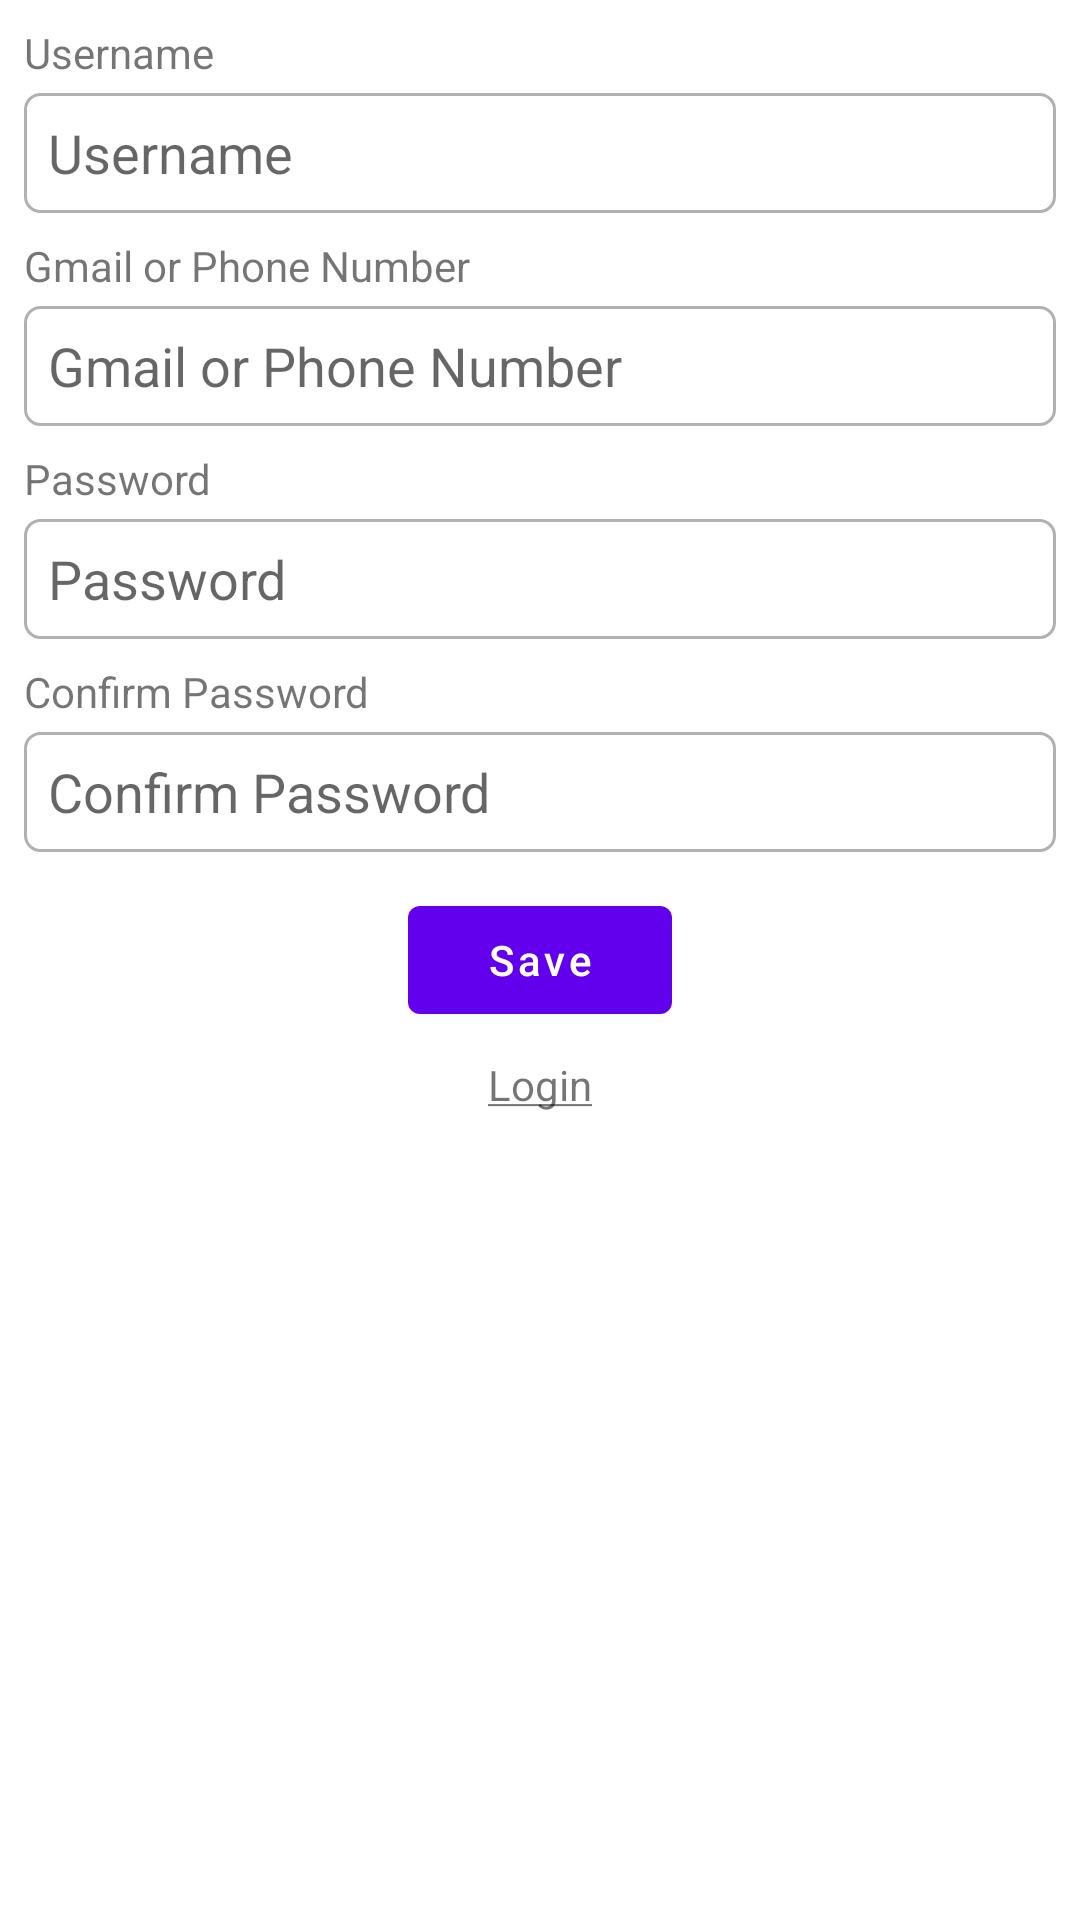

Write the Android layout XML for this screen, with the resource values it uses.
<!-- AndroidManifest.xml: application theme Theme.Caregiver -->
<!-- res/layout/activity_register.xml -->
<?xml version="1.0" encoding="utf-8"?>
<androidx.constraintlayout.widget.ConstraintLayout xmlns:android="http://schemas.android.com/apk/res/android"
    xmlns:app="http://schemas.android.com/apk/res-auto"
    xmlns:tools="http://schemas.android.com/tools"
    android:layout_width="match_parent"
    android:layout_height="match_parent"
    tools:context=".ui.RegisterActivity">

    <com.google.android.material.textview.MaterialTextView
        android:id="@+id/lbl_name"
        android:layout_width="wrap_content"
        android:layout_height="wrap_content"
        android:layout_marginStart="8dp"
        android:layout_marginTop="8dp"
        android:text="@string/username"
        app:layout_constraintStart_toStartOf="parent"
        app:layout_constraintTop_toTopOf="parent" />

    <androidx.appcompat.widget.AppCompatEditText
        android:id="@+id/edt_username"
        android:layout_width="match_parent"
        android:layout_height="40dp"
        android:layout_marginStart="8dp"
        android:layout_marginTop="4dp"
        android:layout_marginEnd="8dp"
        android:background="@drawable/bg_rectangle"
        android:hint="@string/username"
        android:inputType="textPersonName"
        android:paddingStart="8dp"
        android:paddingEnd="8dp"
        app:layout_constraintEnd_toEndOf="parent"
        app:layout_constraintStart_toStartOf="parent"
        app:layout_constraintTop_toBottomOf="@+id/lbl_name" />

    <com.google.android.material.textview.MaterialTextView
        android:id="@+id/lbl_contact"
        android:layout_width="wrap_content"
        android:layout_height="wrap_content"
        android:layout_marginStart="8dp"
        android:layout_marginTop="8dp"
        android:text="@string/contact"
        app:layout_constraintStart_toStartOf="parent"
        app:layout_constraintTop_toBottomOf="@+id/edt_username" />

    <androidx.appcompat.widget.AppCompatEditText
        android:id="@+id/edt_contact"
        android:layout_width="match_parent"
        android:layout_height="40dp"
        android:layout_marginStart="8dp"
        android:layout_marginTop="4dp"
        android:layout_marginEnd="8dp"
        android:background="@drawable/bg_rectangle"
        android:hint="@string/contact"
        android:inputType="textPersonName"
        android:paddingStart="8dp"
        android:paddingEnd="8dp"
        app:layout_constraintEnd_toEndOf="parent"
        app:layout_constraintStart_toStartOf="parent"
        app:layout_constraintTop_toBottomOf="@+id/lbl_contact" />

    <com.google.android.material.textview.MaterialTextView
        android:id="@+id/lbl_password"
        android:layout_width="wrap_content"
        android:layout_height="wrap_content"
        android:layout_marginStart="8dp"
        android:layout_marginTop="8dp"
        android:text="@string/password"
        app:layout_constraintStart_toStartOf="parent"
        app:layout_constraintTop_toBottomOf="@+id/edt_contact" />

    <androidx.appcompat.widget.AppCompatEditText
        android:id="@+id/edt_password"
        android:layout_width="match_parent"
        android:layout_height="40dp"
        android:layout_marginStart="8dp"
        android:layout_marginTop="4dp"
        android:layout_marginEnd="8dp"
        android:background="@drawable/bg_rectangle"
        android:hint="@string/password"
        android:inputType="textPassword"
        android:paddingStart="8dp"
        android:paddingEnd="8dp"
        app:layout_constraintEnd_toEndOf="parent"
        app:layout_constraintStart_toStartOf="parent"
        app:layout_constraintTop_toBottomOf="@+id/lbl_password" />

    <com.google.android.material.textview.MaterialTextView
        android:id="@+id/lbl_confirm_password"
        android:layout_width="wrap_content"
        android:layout_height="wrap_content"
        android:layout_marginStart="8dp"
        android:layout_marginTop="8dp"
        android:text="@string/confirm_password"
        app:layout_constraintStart_toStartOf="parent"
        app:layout_constraintTop_toBottomOf="@+id/edt_password" />

    <androidx.appcompat.widget.AppCompatEditText
        android:id="@+id/edt_confirm_password"
        android:layout_width="match_parent"
        android:layout_height="40dp"
        android:layout_marginStart="8dp"
        android:layout_marginTop="4dp"
        android:layout_marginEnd="8dp"
        android:background="@drawable/bg_rectangle"
        android:hint="@string/confirm_password"
        android:inputType="textPassword"
        android:paddingStart="8dp"
        android:paddingEnd="8dp"
        app:layout_constraintEnd_toEndOf="parent"
        app:layout_constraintStart_toStartOf="parent"
        app:layout_constraintTop_toBottomOf="@+id/lbl_confirm_password" />

    <com.google.android.material.button.MaterialButton
        android:id="@+id/btn_save"
        android:layout_width="wrap_content"
        android:layout_height="wrap_content"
        android:layout_marginTop="12dp"
        android:text="@string/save"
        android:textAllCaps="false"
        app:layout_constraintEnd_toEndOf="parent"
        app:layout_constraintStart_toStartOf="parent"
        app:layout_constraintTop_toBottomOf="@+id/edt_confirm_password" />

    <com.google.android.material.textview.MaterialTextView
        android:id="@+id/btn_login"
        android:layout_width="wrap_content"
        android:layout_height="wrap_content"
        android:layout_marginTop="8dp"
        android:background="?attr/selectableItemBackground"
        android:clickable="true"
        android:focusable="true"
        android:text="@string/underline_login"
        app:layout_constraintEnd_toEndOf="parent"
        app:layout_constraintStart_toStartOf="parent"
        app:layout_constraintTop_toBottomOf="@+id/btn_save" />

    <ProgressBar
        android:id="@+id/progressbar"
        style="?android:attr/progressBarStyle"
        android:layout_width="wrap_content"
        android:layout_height="wrap_content"
        android:indeterminate="true"
        android:progressBackgroundTintMode="src_atop"
        android:visibility="gone"
        app:layout_constraintBottom_toBottomOf="parent"
        app:layout_constraintEnd_toEndOf="parent"
        app:layout_constraintStart_toStartOf="parent"
        app:layout_constraintTop_toTopOf="parent" />
</androidx.constraintlayout.widget.ConstraintLayout>
<!-- resources referenced by this layout -->
<resources>
  <!-- drawable bg_rectangle (drawable) -->
  <?xml version="1.0" encoding="UTF-8"?>
  <shape xmlns:android="http://schemas.android.com/apk/res/android">
      <stroke
          android:width="1dp"
          android:color="#B1B1B1" />
      <corners android:radius="5dp" />
      <padding
          android:bottom="0dp"
          android:left="0dp"
          android:right="0dp"
          android:top="0dp" />
  </shape>
  <string name="confirm_password">Confirm Password</string>
  <string name="contact">Gmail or Phone Number</string>
  <string name="password">Password</string>
  <string name="save">Save</string>
  <string name="underline_login"><u>Login</u></string>
  <string name="username">Username</string>
  <style name="Theme.Caregiver" parent="Theme.MaterialComponents.DayNight.DarkActionBar">
          
          <item name="colorPrimary">@color/purple_500</item>
          <item name="colorPrimaryVariant">@color/purple_700</item>
          <item name="colorOnPrimary">@color/white</item>
          
          <item name="colorSecondary">@color/teal_200</item>
          <item name="colorSecondaryVariant">@color/teal_700</item>
          <item name="colorOnSecondary">@color/black</item>
          
          <item name="android:statusBarColor" tools:targetApi="l">?attr/colorPrimaryVariant</item>
          
      </style>
  <!-- not gathered from this repository: default colours our renderer supplied (Android Studio template values) -->
  <color name="purple_500">#FF6200EE</color>
  <color name="purple_700">#FF3700B3</color>
  <color name="teal_200">#FF03DAC5</color>
  <color name="teal_700">#FF018786</color>
  <color name="black">#FF000000</color>
  <color name="white">#FFFFFFFF</color>
</resources>
